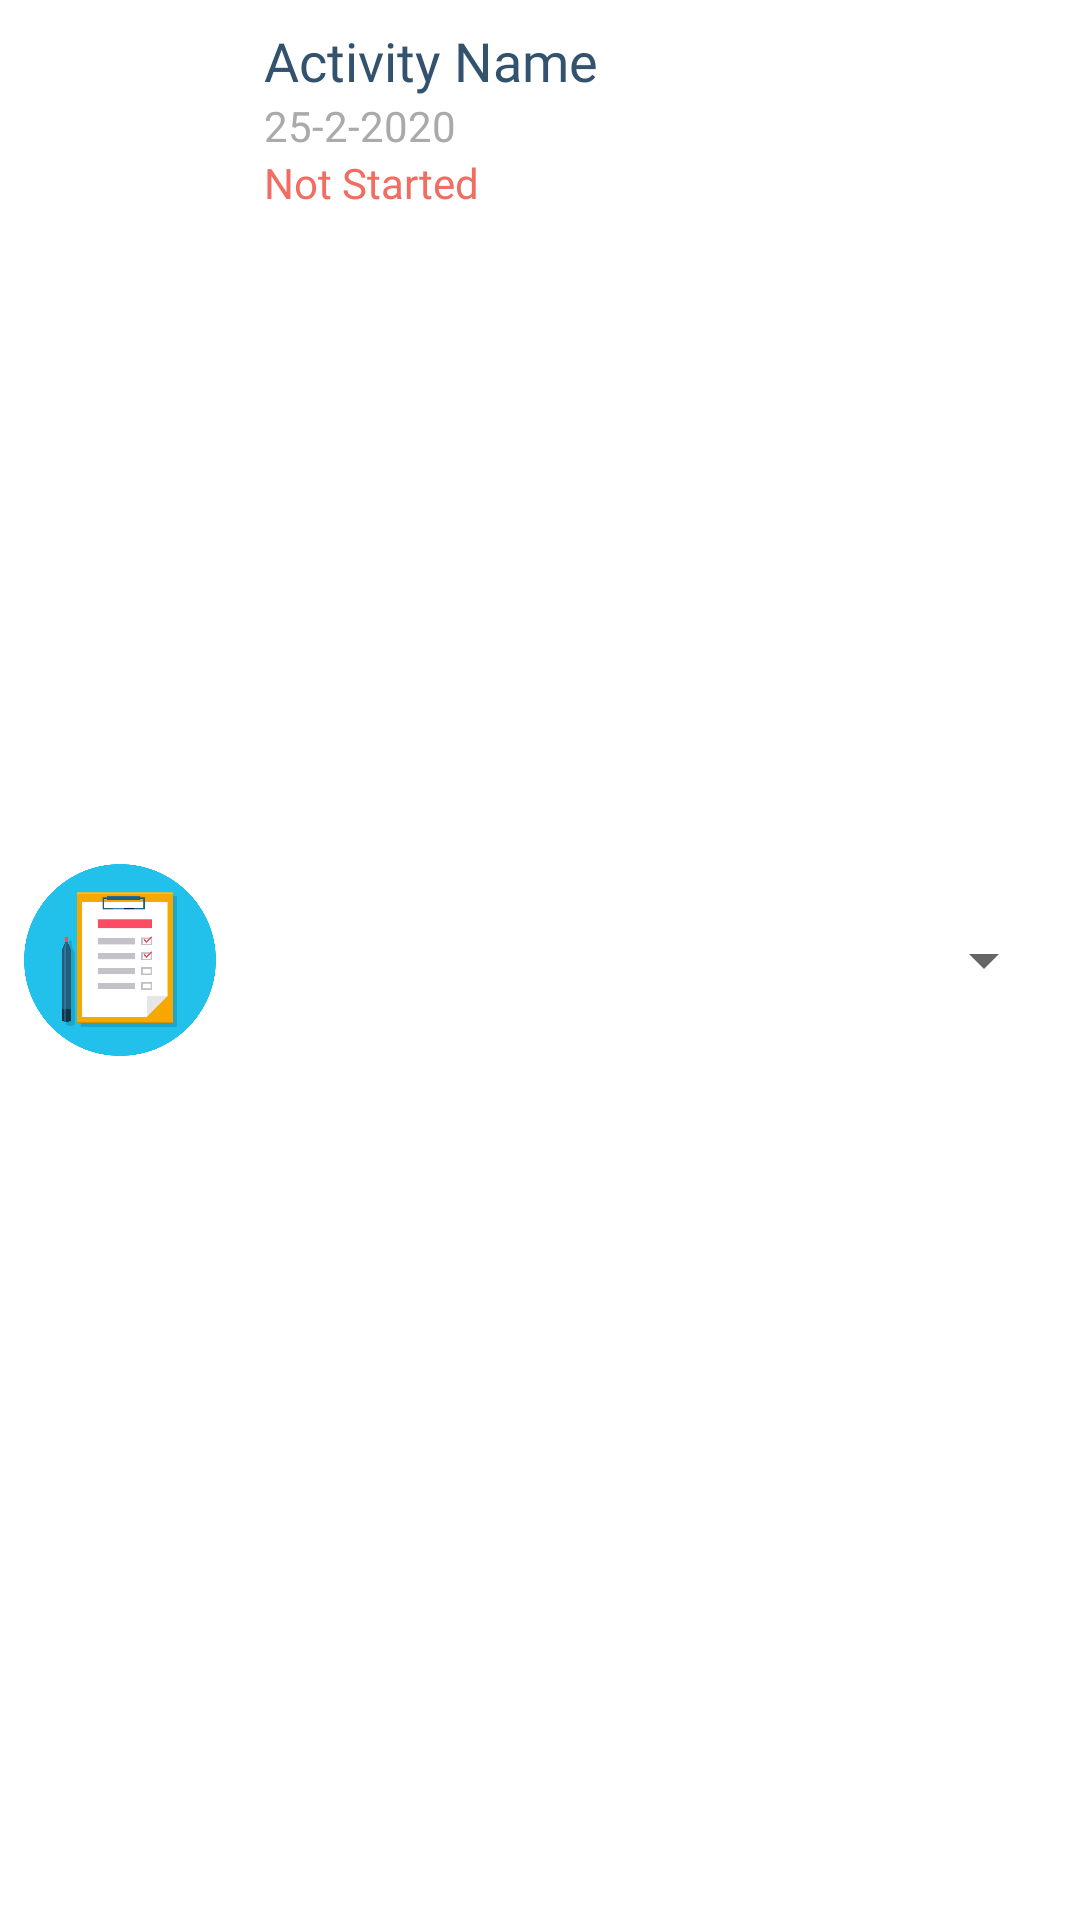

Write the Android layout XML for this screen, with the resource values it uses.
<!-- AndroidManifest.xml: application theme AppTheme -->
<!-- res/layout/todo_item_layout.xml -->
<?xml version="1.0" encoding="utf-8"?>
<RelativeLayout xmlns:android="http://schemas.android.com/apk/res/android"
    android:layout_width="match_parent"
    android:layout_height="wrap_content"
    android:background="@color/white">

    <ImageView
        android:id="@+id/image"
        android:layout_width="64dp"
        android:layout_height="64dp"
        android:layout_alignParentStart="true"
        android:layout_centerVertical="true"
        android:layout_margin="8dp"
        android:src="@drawable/todo_list" />

    <LinearLayout
        android:layout_width="match_parent"
        android:layout_height="wrap_content"
        android:layout_margin="8dp"
        android:layout_toEndOf="@id/image"
        android:orientation="vertical">

        <TextView
            android:id="@+id/todo_item_name_textview"
            android:layout_width="wrap_content"
            android:layout_height="wrap_content"
            android:fontFamily="@font/didact_gothic"
            android:text="Activity Name"
            android:textColor="@color/colorPrimary"
            android:textSize="18sp" />

        <TextView
            android:id="@+id/date_textview"
            android:layout_width="wrap_content"
            android:layout_height="wrap_content"
            android:fontFamily="@font/didact_gothic"
            android:text="25-2-2020"
            android:textColor="@android:color/darker_gray"
            android:textSize="14sp" />

        <TextView
            android:id="@+id/status_textview"
            android:layout_width="wrap_content"
            android:layout_height="wrap_content"
            android:fontFamily="@font/didact_gothic"
            android:text="Not Started"
            android:textColor="@color/colorAccent"
            android:textSize="14sp" />
    </LinearLayout>

    <LinearLayout
        android:id="@+id/amount_layout"
        android:layout_width="wrap_content"
        android:layout_height="wrap_content"
        android:layout_alignParentEnd="true"
        android:layout_centerVertical="true"
        android:layout_marginEnd="8dp"
        android:gravity="center"
        android:orientation="vertical">


        
            
            
            
            
            
            
            

        <RelativeLayout
            android:layout_width="wrap_content"
            android:layout_height="wrap_content"
            android:background="@drawable/btn_rounded_color_accent">

            <Spinner
                android:id="@+id/status_spinner"
                android:layout_width="wrap_content"
                android:layout_height="wrap_content"
                android:layout_gravity="center"
                android:fontFamily="@font/anton"
                android:text="50 KWD"
                android:gravity="center"
                android:textColor="@color/white"
                android:textSize="20sp" />

        </RelativeLayout>


    </LinearLayout>


</RelativeLayout>
<!-- resources referenced by this layout -->
<resources>
  <color name="colorAccent">#f16d61</color>
  <color name="colorPrimary">#32526e</color>
  <color name="white">#FFFFFF</color>
  <!-- drawable todo_list: png bitmap (drawable, 85462 bytes) -->
  <style name="AppTheme" parent="Theme.AppCompat.Light.DarkActionBar">
          
          <item name="colorPrimary">@color/colorPrimary</item>
          <item name="colorPrimaryDark">@color/colorPrimaryDark</item>
          <item name="colorAccent">@color/colorAccent</item>
      </style>
  <color name="colorPrimaryDark">#263e53</color>
</resources>
